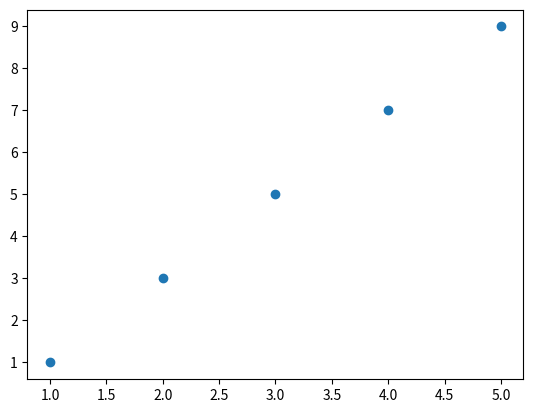

Recreate this plot in Python.
import pandas

import matplotlib.pyplot as plt

# %matplotlib tk
# pop up screen

%matplotlib inline

x_value = [1, 2, 3, 4, 5]
y_value = [1, 3, 5, 7, 9]

plt.scatter(x=x_value, y=y_value)
# plt.title('심플 타이틀')
plt.show()

